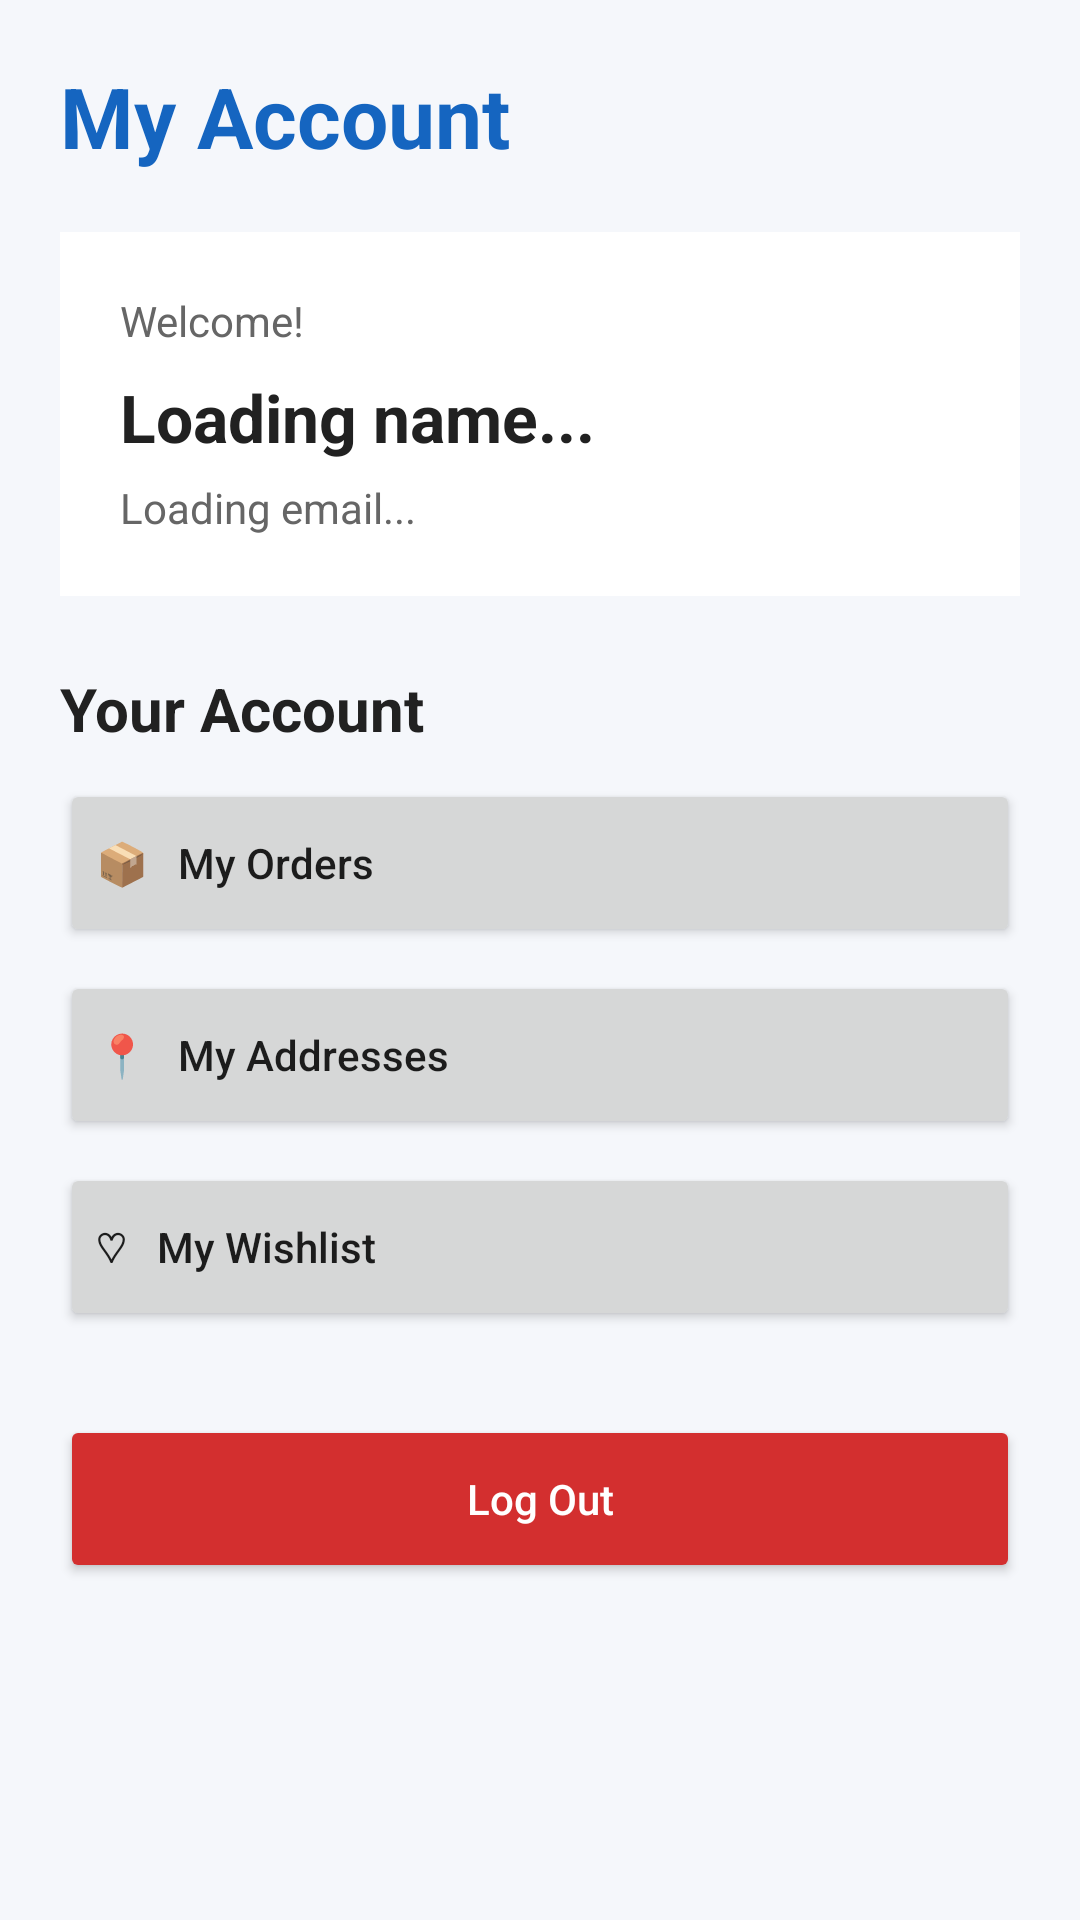

Write the Android layout XML for this screen, with the resource values it uses.
<!-- AndroidManifest.xml: application theme Theme.ShopLite -->
<!-- res/layout/activity_profile.xml -->
<?xml version="1.0" encoding="utf-8"?>
<ScrollView xmlns:android="http://schemas.android.com/apk/res/android"
    android:layout_width="match_parent"
    android:layout_height="match_parent"
    android:background="#F5F7FB"
    android:fillViewport="true">

    <LinearLayout
        android:layout_width="match_parent"
        android:layout_height="wrap_content"
        android:orientation="vertical"
        android:padding="20dp">

        <TextView
            android:layout_width="match_parent"
            android:layout_height="wrap_content"
            android:text="My Account"
            android:textColor="#1565C0"
            android:textSize="28sp"
            android:textStyle="bold"
            android:layout_marginBottom="20dp" />

        
        <LinearLayout
            android:layout_width="match_parent"
            android:layout_height="wrap_content"
            android:orientation="vertical"
            android:padding="20dp"
            android:background="#FFFFFF">

            <TextView
                android:layout_width="wrap_content"
                android:layout_height="wrap_content"
                android:text="Welcome!"
                android:textColor="#666666"
                android:textSize="14sp" />

            <TextView
                android:id="@+id/profileName"
                android:layout_width="match_parent"
                android:layout_height="wrap_content"
                android:layout_marginTop="8dp"
                android:text="Loading name..."
                android:textColor="#212121"
                android:textSize="22sp"
                android:textStyle="bold" />

            <TextView
                android:id="@+id/profileEmail"
                android:layout_width="match_parent"
                android:layout_height="wrap_content"
                android:layout_marginTop="6dp"
                android:text="Loading email..."
                android:textColor="#666666"
                android:textSize="14sp" />
        </LinearLayout>

        <TextView
            android:layout_width="match_parent"
            android:layout_height="wrap_content"
            android:layout_marginTop="24dp"
            android:layout_marginBottom="10dp"
            android:text="Your Account"
            android:textColor="#212121"
            android:textSize="20sp"
            android:textStyle="bold" />

        <Button
            android:id="@+id/myOrdersButton"
            android:layout_width="match_parent"
            android:layout_height="56dp"
            android:layout_marginBottom="8dp"
            android:gravity="center_vertical"
            android:text="📦   My Orders"
            android:textAllCaps="false" />

        <Button
            android:id="@+id/myAddressesButton"
            android:layout_width="match_parent"
            android:layout_height="56dp"
            android:layout_marginBottom="8dp"
            android:gravity="center_vertical"
            android:text="📍   My Addresses"
            android:textAllCaps="false" />

        <Button
            android:id="@+id/myWishlistButton"
            android:layout_width="match_parent"
            android:layout_height="56dp"
            android:layout_marginBottom="8dp"
            android:gravity="center_vertical"
            android:text="♡   My Wishlist"
            android:textAllCaps="false" />

        <Button
            android:id="@+id/logoutButton"
            android:layout_width="match_parent"
            android:layout_height="56dp"
            android:layout_marginTop="20dp"
            android:backgroundTint="#D32F2F"
            android:text="Log Out"
            android:textAllCaps="false"
            android:textColor="#FFFFFF" />

    </LinearLayout>
</ScrollView>
<!-- resources referenced by this layout -->
<resources>
  <style name="Theme.ShopLite" parent="Theme.AppCompat.Light.DarkActionBar">
          
          <item name="colorPrimary">@color/purple_500</item>
          <item name="colorPrimaryDark">@color/purple_700</item>
          <item name="colorAccent">@color/teal_200</item>
          
      </style>
  <!-- not gathered from this repository: default colours our renderer supplied (Android Studio template values) -->
  <color name="purple_500">#FF6200EE</color>
  <color name="purple_700">#FF3700B3</color>
  <color name="teal_200">#FF03DAC5</color>
</resources>
